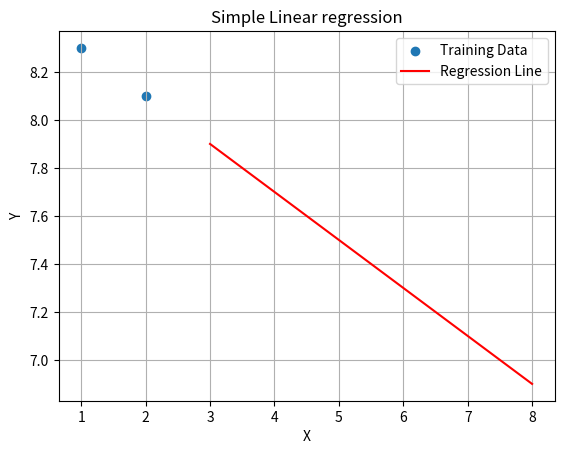

Write the Python code that produced this figure.
import matplotlib.pyplot as plt

class SimpleLinearRegression:

    def __init__(self):
        self.slope = None
        self.intercept = None

    def fit(self , x , y):
        n = len(x)
        mean_x = sum(x) / n
        mean_y = sum(y) / n

        numerator = sum((x[i] - mean_x) * (y[i] - mean_y) for i in range(n))
        denominator = sum((x[i] - mean_x) ** 2 for i in range(n))

        self.slope = numerator / denominator

        self.intercept = mean_y - self.slope * mean_x

    def predict(self, X):
        if self.slope is None or self.intercept is None:
            raise Exception("model not trained yet")

        return [self.slope * x + self.intercept for x in X ] 

    def r_squared(self,X, y):
        if self.slope is None or self.intercept is None:
            raise Exception("model not trained yet")
        
        y_mean = sum(y) / len(y)
        y_pred = self.predict(X)

        ss_res = sum((y[i] - y_pred[i]) ** 2 for i in range(len(y)))
        ss_tot = sum((y[i] - y_mean) ** 2 for i in range(len(y)))

        r_squared = 1 - (ss_res/ss_tot)

        return r_squared




X_train = [1, 2]
y_train = [8.3 , 8.1]

model = SimpleLinearRegression()
model.fit(X_train , y_train)

x_test = [3,4,5,6,7,8]
y_pred = model.predict(x_test)

print("Slope:" , model.slope)
print("Intercept:" , model.intercept)


r2_score = model.r_squared(X_train , y_train)
print("R_squared" , r2_score)


plt.scatter(X_train , y_train , label = "Training Data")

plt.plot(x_test,y_pred , color = 'red' , label = 'Regression Line')
plt.xlabel('X')
plt.ylabel('Y')
plt.title("Simple Linear regression")
plt.legend()
plt.grid(True)
plt.savefig("Test")
plt.show()